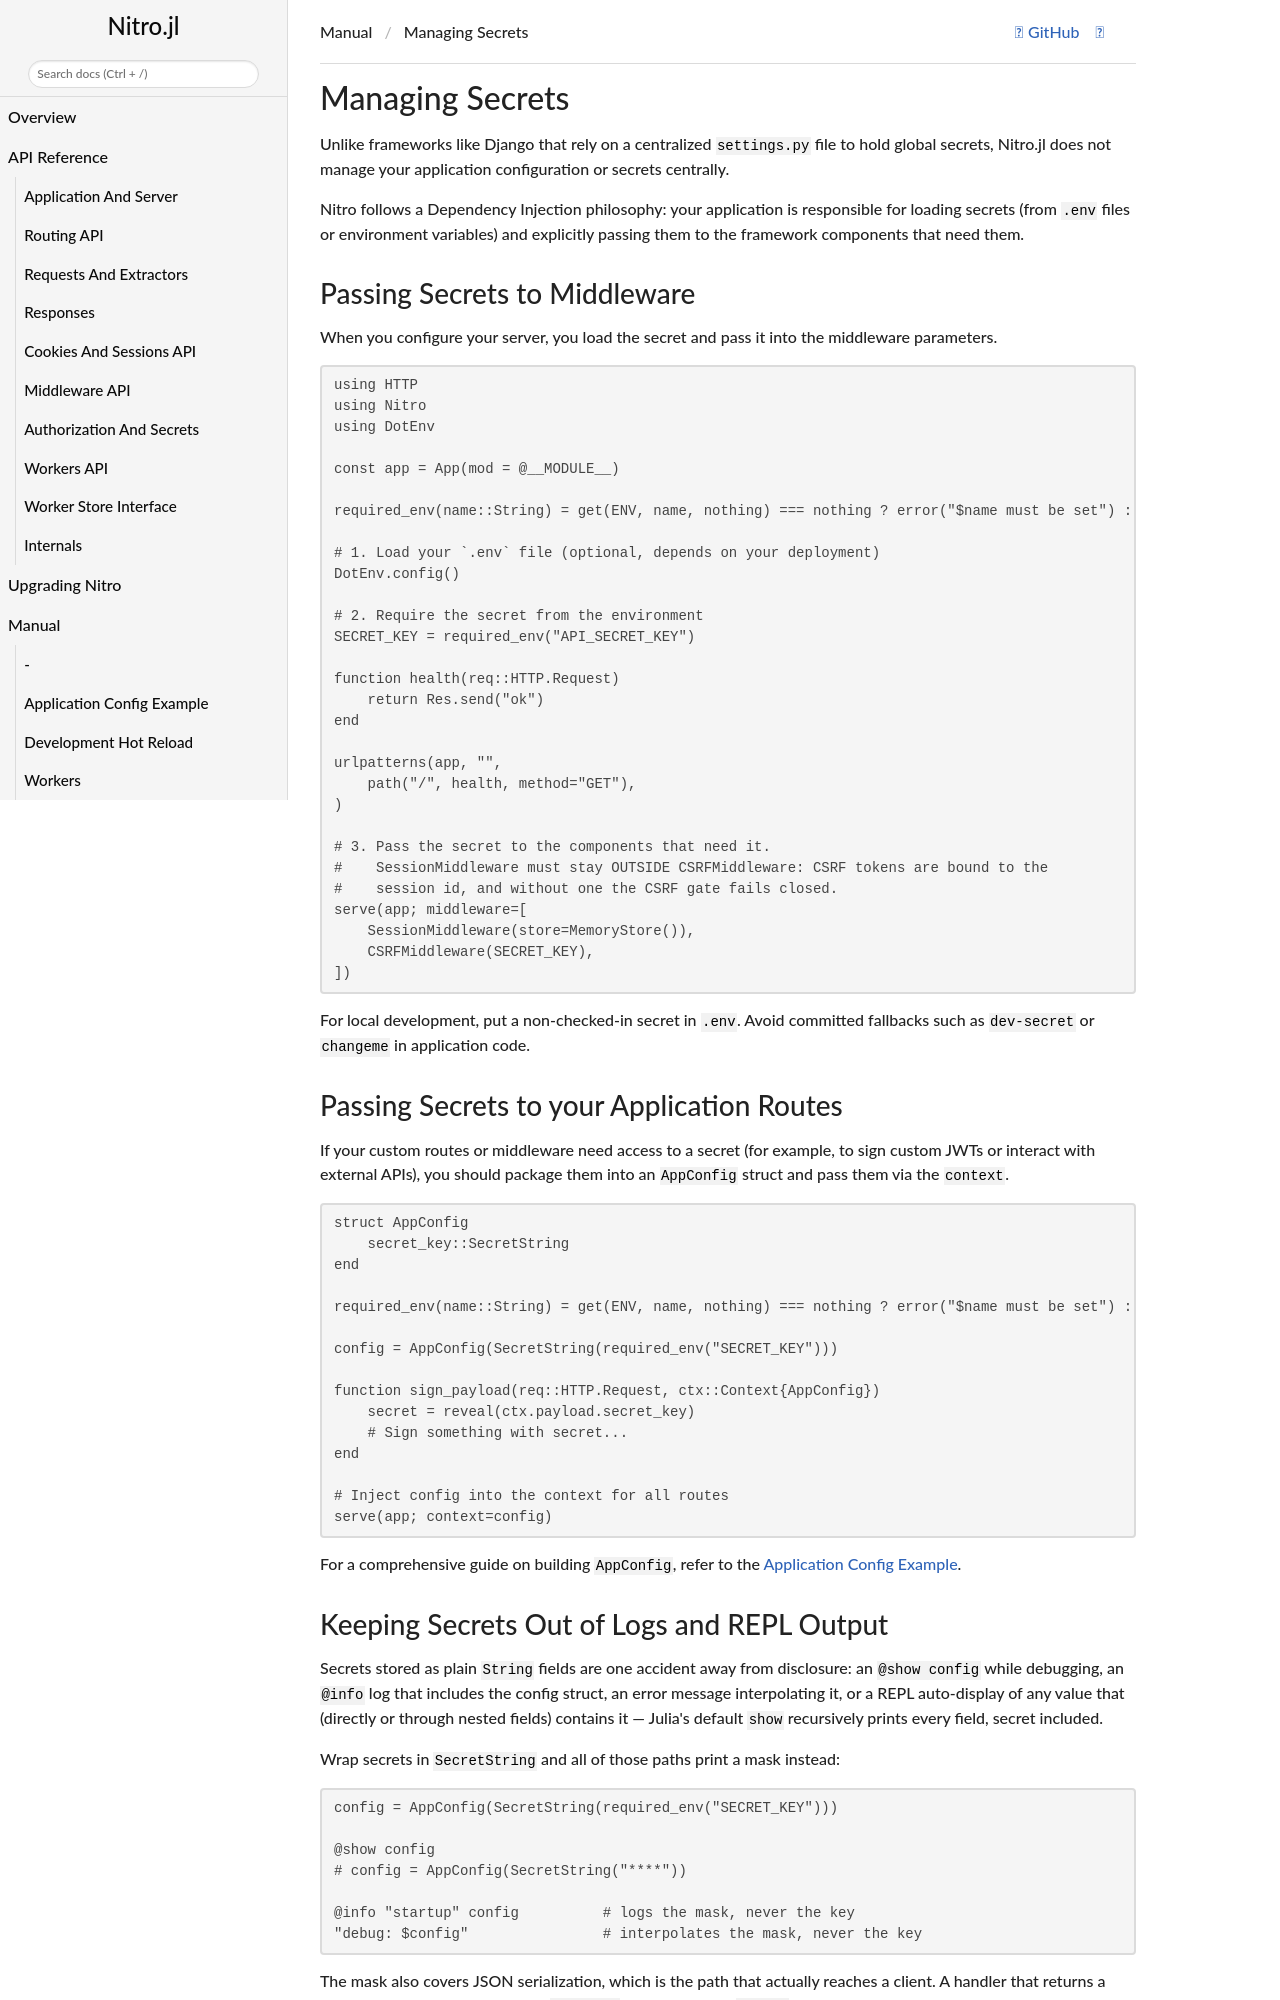

repository: PingoLee/Nitro.jl · page: dev/tutorial/secrets/index.html · generator: jekyll

# Managing Secrets

Unlike frameworks like Django that rely on a centralized `settings.py` file to hold global secrets, **Nitro.jl** does not manage your application configuration or secrets centrally. 

Nitro follows a **Dependency Injection** philosophy: your application is responsible for loading secrets (from `.env` files or environment variables) and explicitly passing them to the framework components that need them.

## Passing Secrets to Middleware

When you configure your server, you load the secret and pass it into the middleware parameters. 

```julia
using HTTP
using Nitro
using DotEnv

const app = App(mod = @__MODULE__)

required_env(name::String) = get(ENV, name, nothing) === nothing ? error("$name must be set") : ENV[name]

# 1. Load your `.env` file (optional, depends on your deployment)
DotEnv.config()

# 2. Require the secret from the environment
SECRET_KEY = required_env("API_SECRET_KEY")

function health(req::HTTP.Request)
    return Res.send("ok")
end

urlpatterns(app, "",
    path("/", health, method="GET"),
)

# 3. Pass the secret to the components that need it.
#    SessionMiddleware must stay OUTSIDE CSRFMiddleware: CSRF tokens are bound to the
#    session id, and without one the CSRF gate fails closed.
serve(app; middleware=[
    SessionMiddleware(store=MemoryStore()),
    CSRFMiddleware(SECRET_KEY),
])
```

For local development, put a non-checked-in secret in `.env`. Avoid committed fallbacks such as `dev-secret` or `changeme` in application code.

## Passing Secrets to your Application Routes

If your custom routes or middleware need access to a secret (for example, to sign custom JWTs or interact with external APIs), you should package them into an `AppConfig` struct and pass them via the `context`.

```julia
struct AppConfig
    secret_key::SecretString
end

required_env(name::String) = get(ENV, name, nothing) === nothing ? error("$name must be set") : ENV[name]

config = AppConfig(SecretString(required_env("SECRET_KEY")))

function sign_payload(req::HTTP.Request, ctx::Context{AppConfig})
    secret = reveal(ctx.payload.secret_key)
    # Sign something with secret...
end

# Inject config into the context for all routes
serve(app; context=config)
```

For a comprehensive guide on building `AppConfig`, refer to the [Application Config Example](app_config.md).
